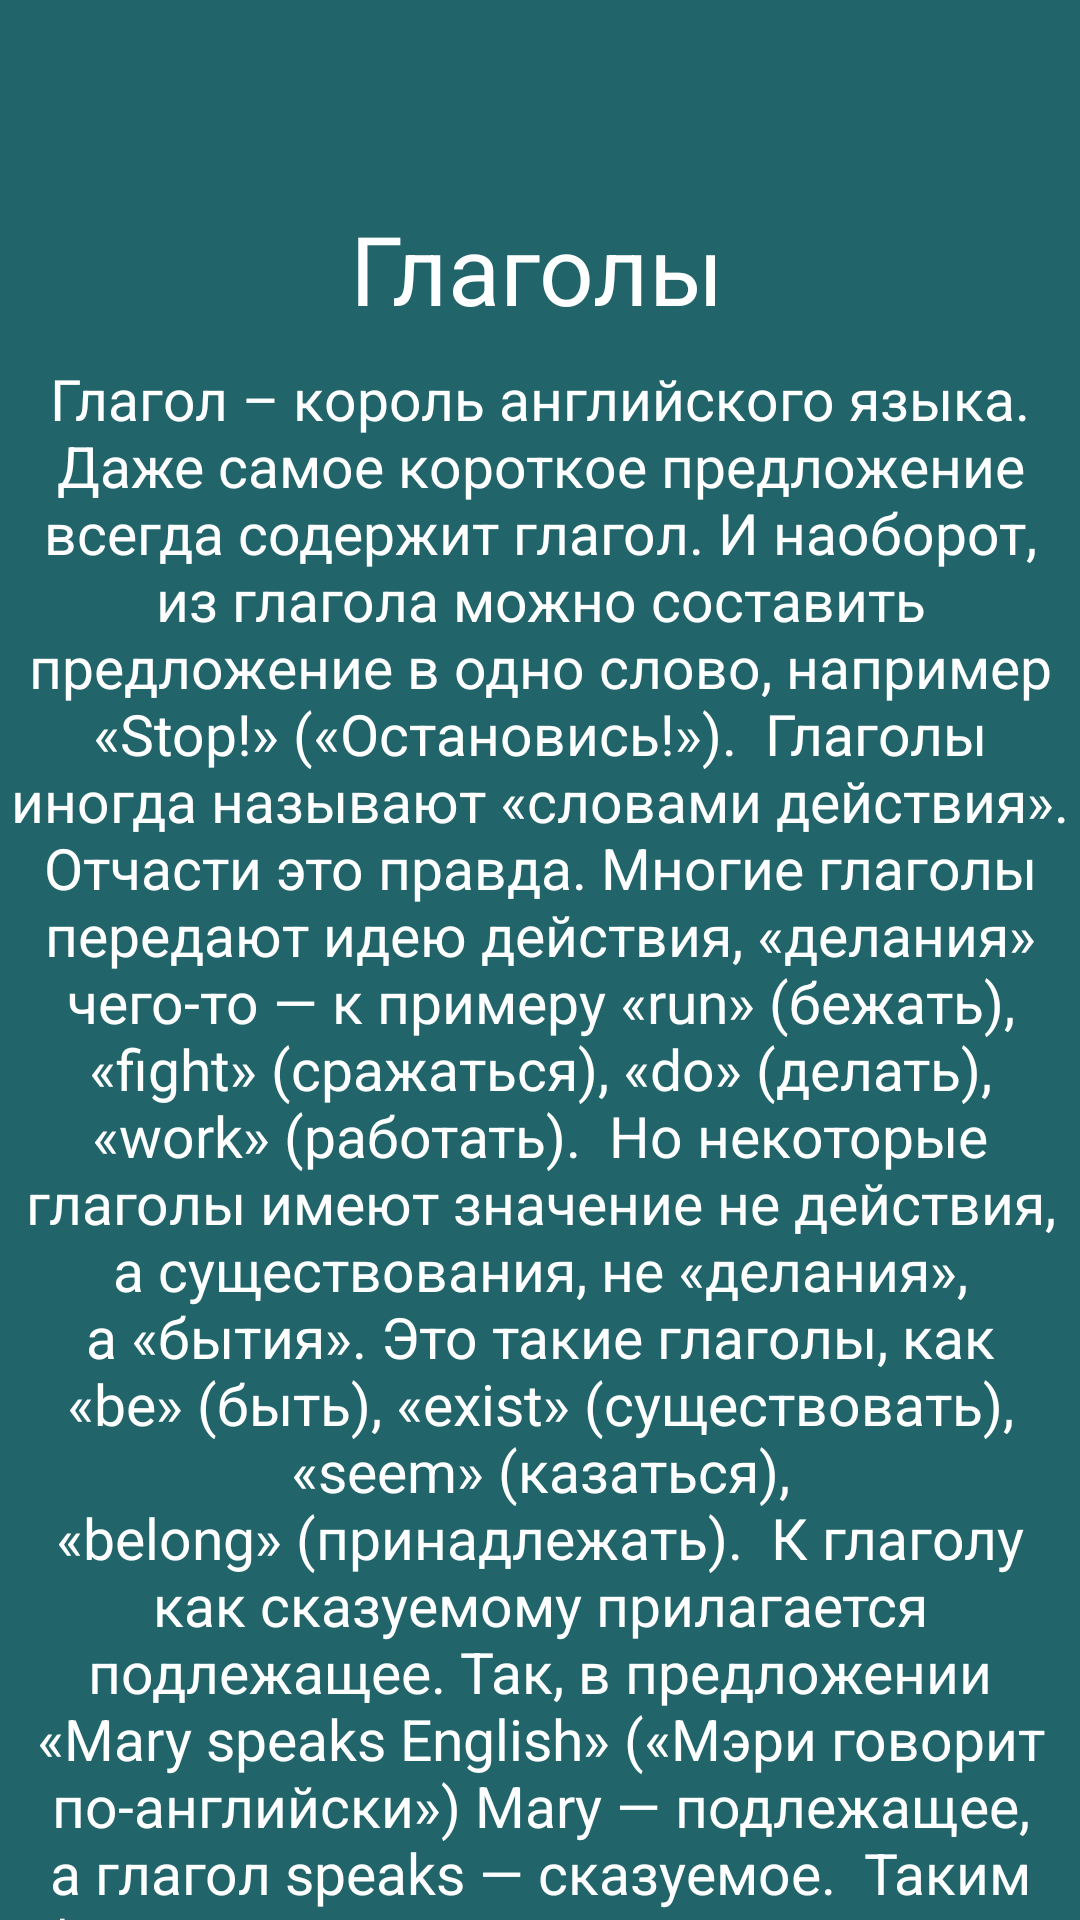

Layout XML and referenced resources for this Android screen:
<!-- AndroidManifest.xml: application theme Theme.English_learning_app -->
<!-- res/layout/verb.xml -->
<?xml version="1.0" encoding="utf-8"?>
<androidx.constraintlayout.widget.ConstraintLayout xmlns:android="http://schemas.android.com/apk/res/android"
    xmlns:app="http://schemas.android.com/apk/res-auto"
    xmlns:tools="http://schemas.android.com/tools"
    android:layout_width="match_parent"
    android:layout_height="match_parent"
    android:background="@color/main_color">

    <TextView
        android:id="@+id/selectedLinkTextView"
        android:layout_width="wrap_content"
        android:layout_height="wrap_content"
        android:layout_marginTop="68dp"
        android:text="Глаголы"
        android:textColor="@color/white"
        android:textSize="32dp"
        app:layout_constraintEnd_toEndOf="parent"
        app:layout_constraintHorizontal_bias="0.497"
        app:layout_constraintStart_toStartOf="parent"
        app:layout_constraintTop_toTopOf="parent" />

    <TextView
        android:layout_width="wrap_content"
        android:layout_height="wrap_content"
        android:layout_marginTop="120dp"
        android:text="Глагол – король английского языка. Даже самое короткое предложение всегда содержит глагол. И наоборот, из глагола можно составить предложение в одно слово, например «Stop!» («Остановись!»).

Глаголы иногда называют «словами действия». Отчасти это правда. Многие глаголы передают идею действия, «делания» чего-то — к примеру «run» (бежать), «fight» (сражаться), «do» (делать), «work» (работать).

Но некоторые глаголы имеют значение не действия, а существования, не «делания», а «бытия». Это такие глаголы, как «be» (быть), «exist» (существовать), «seem» (казаться), «belong» (принадлежать).

К глаголу как сказуемому прилагается подлежащее. Так, в предложении «Mary speaks English» («Мэри говорит по-английски») Mary — подлежащее, а глагол speaks — сказуемое.

Таким образом, можно сказать, что глаголы — это слова, которые объясняют, что субъект делает (does) или чем/каким является (is), и описывают:

действие («John plays football» — «Джон играет в футбол»);
состояние («Ashley seems kind» — «Эшли кажется доброй»)."
        android:textColor="@color/white"
        android:textSize="19dp"
        android:gravity="center"
        app:layout_constraintEnd_toEndOf="parent"
        app:layout_constraintHorizontal_bias="0.0"
        app:layout_constraintStart_toStartOf="parent"
        app:layout_constraintTop_toTopOf="parent" />

</androidx.constraintlayout.widget.ConstraintLayout>
<!-- resources referenced by this layout -->
<resources>
  <color name="main_color">#21656b</color>
  <color name="white">#FFFFFFFF</color>
  <style name="Theme.English_learning_app" parent="Theme.MaterialComponents.DayNight.DarkActionBar">
          
          <item name="colorPrimary">@color/purple_500</item>
          <item name="colorPrimaryVariant">@color/purple_700</item>
          <item name="colorOnPrimary">@color/white</item>
          
          <item name="colorSecondary">@color/teal_200</item>
          <item name="colorSecondaryVariant">@color/teal_700</item>
          <item name="colorOnSecondary">@color/black</item>
          
          <item name="android:statusBarColor">?attr/colorPrimaryVariant</item>
          
      </style>
  <color name="purple_500">#FF6200EE</color>
  <color name="purple_700">#FF3700B3</color>
  <color name="teal_200">#FF03DAC5</color>
  <color name="teal_700">#FF018786</color>
  <color name="black">#FF000000</color>
</resources>
